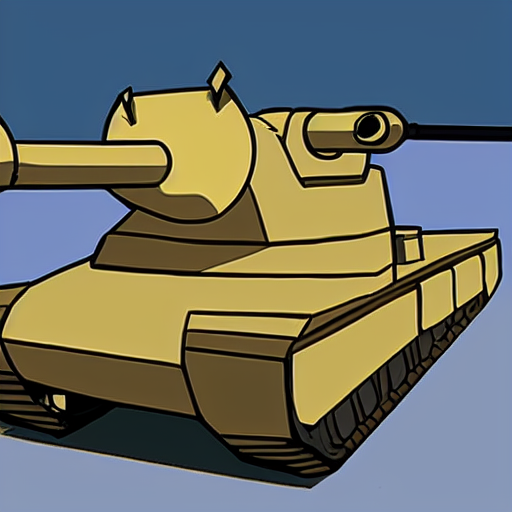
Generation parameters embedded in this image by AUTOMATIC1111 Stable Diffusion web UI or a fork of it (Forge, ...) (PNG 'parameters' text chunk):
tank with big gun cartoon style
Steps: 126, Sampler: Euler a, CFG scale: 7, Seed: 895813953, Size: 512x512, Model hash: 06c50424, Batch size: 3, Batch pos: 2